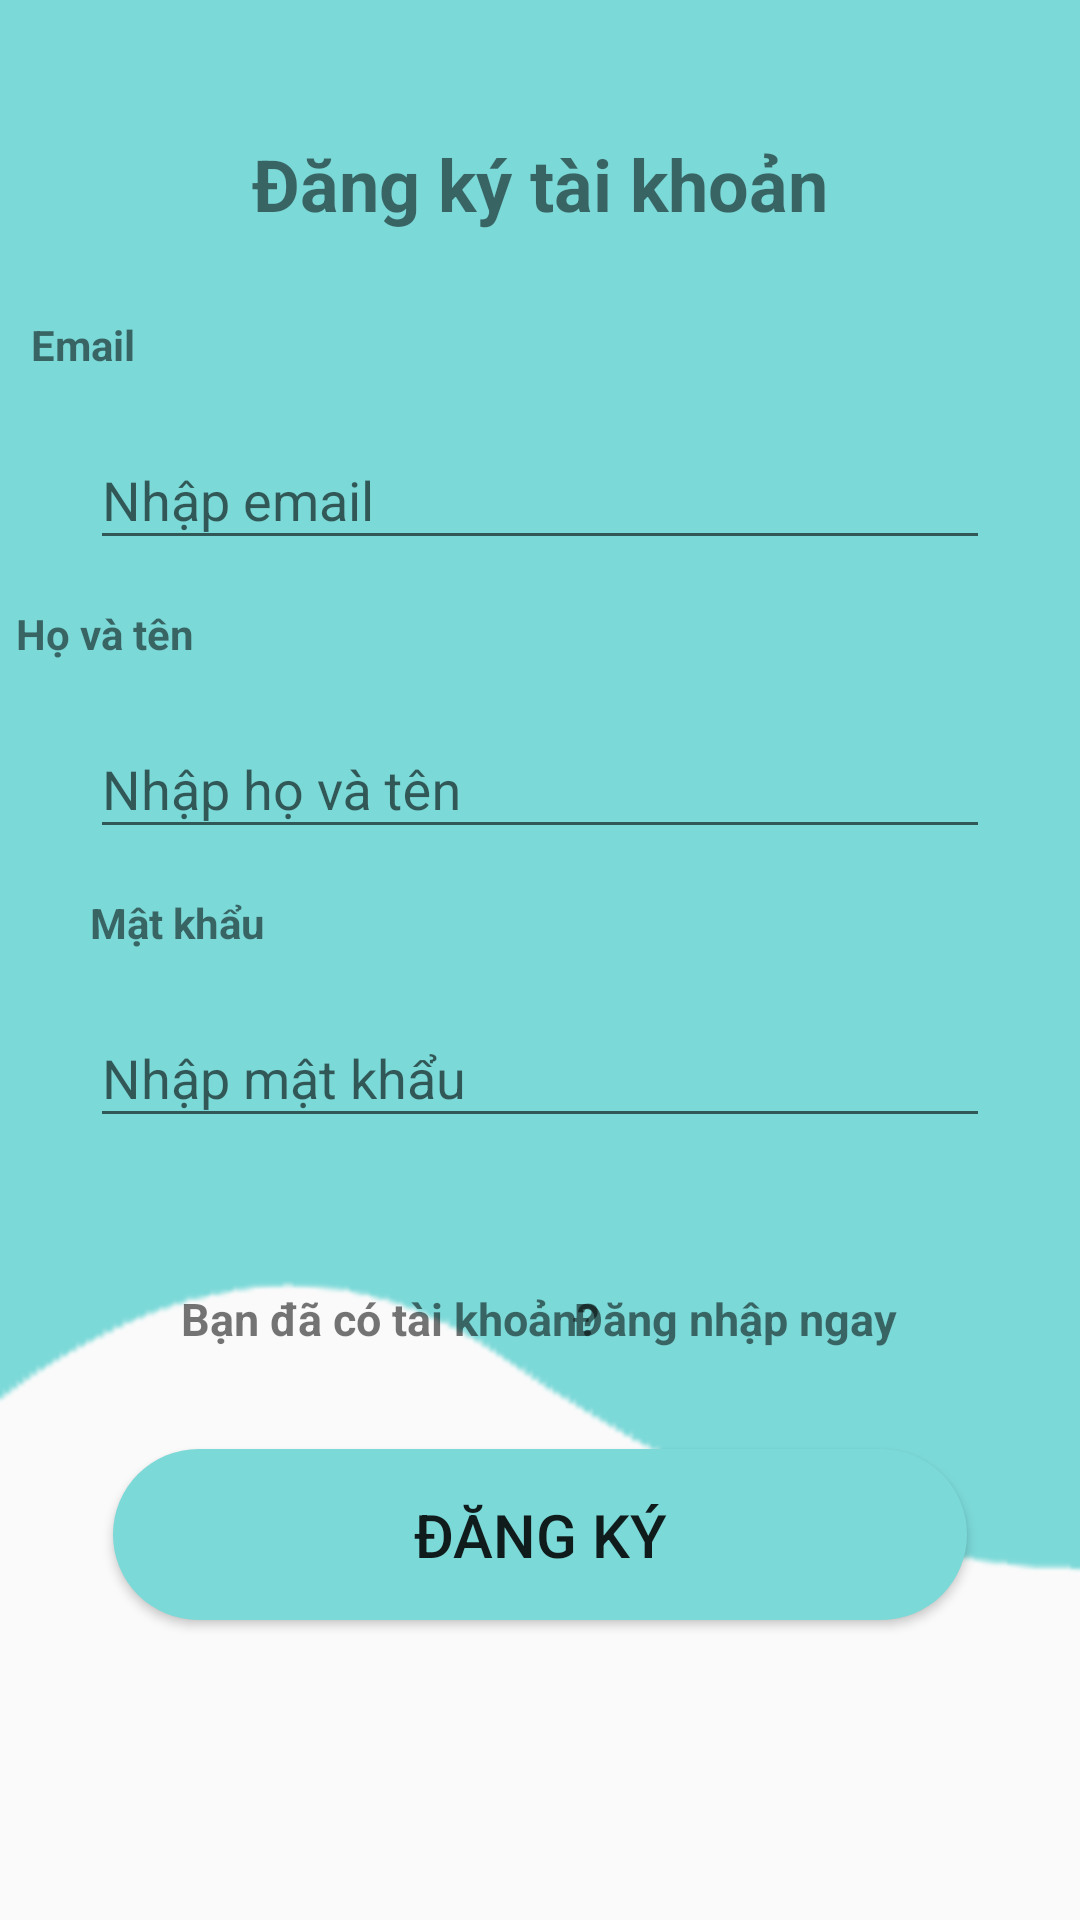

Write the Android layout XML for this screen, with the resource values it uses.
<!-- AndroidManifest.xml: application theme Theme.AppCompat.Light.NoActionBar -->
<!-- res/layout/activity_register.xml -->
<?xml version="1.0" encoding="utf-8"?>
<androidx.constraintlayout.widget.ConstraintLayout xmlns:android="http://schemas.android.com/apk/res/android"
    xmlns:app="http://schemas.android.com/apk/res-auto"
    xmlns:tools="http://schemas.android.com/tools"
    android:layout_width="match_parent"
    android:layout_height="match_parent"
    android:id="@+id/ctn_register"
    tools:context=".RegisterActivity">

    <ImageView
        android:id="@+id/imageView4"
        android:layout_width="1164dp"
        android:layout_height="1243dp"
        android:layout_marginStart="-200dp"
        android:layout_marginTop="-460dp"
        app:layout_constraintEnd_toEndOf="parent"
        app:layout_constraintHorizontal_bias="0.274"
        app:layout_constraintStart_toStartOf="parent"
        app:layout_constraintTop_toTopOf="parent"
        app:srcCompat="@drawable/test" />

    <ImageView
        android:id="@+id/backToHome"
        android:layout_width="71dp"
        android:layout_height="39dp"
        android:layout_marginTop="20dp"
        android:layout_marginEnd="350dp"
        android:src="@drawable/baseline_arrow_back_24"
        app:layout_constraintEnd_toEndOf="parent"
        app:layout_constraintStart_toStartOf="parent"
        app:layout_constraintTop_toTopOf="parent" />

    <TextView
        android:id="@+id/textView6"
        android:layout_width="wrap_content"
        android:layout_height="wrap_content"
        android:layout_marginStart="50dp"
        android:layout_marginTop="45dp"
        android:layout_marginEnd="50dp"
        android:text="Đăng ký tài khoản"
        android:textSize="24sp"
        android:textStyle="bold"
        app:layout_constraintEnd_toEndOf="parent"
        app:layout_constraintStart_toStartOf="parent"
        app:layout_constraintTop_toTopOf="parent" />

    <TextView
        android:id="@+id/textView7"
        android:layout_width="wrap_content"
        android:layout_height="wrap_content"
        android:layout_marginTop="28dp"
        android:layout_marginEnd="300dp"
        android:text="Email"
        android:textStyle="bold"
        app:layout_constraintEnd_toEndOf="parent"
        app:layout_constraintHorizontal_bias="0.407"
        app:layout_constraintStart_toStartOf="parent"
        app:layout_constraintTop_toBottomOf="@+id/textView6" />

    <com.google.android.material.textfield.TextInputLayout
        android:id="@+id/textInputLayout3"
        android:layout_width="0dp"
        android:layout_height="wrap_content"
        android:layout_marginStart="30dp"
        android:layout_marginTop="10dp"
        android:layout_marginEnd="30dp"
        app:layout_constraintEnd_toEndOf="parent"
        app:layout_constraintStart_toStartOf="parent"
        app:layout_constraintTop_toBottomOf="@+id/textView7">

        <EditText
            android:id="@+id/emailEditText"
            android:layout_width="match_parent"
            android:layout_height="wrap_content"
            android:hint="Nhập email" />
    </com.google.android.material.textfield.TextInputLayout>

    <TextView
        android:id="@+id/textView8"
        android:layout_width="wrap_content"
        android:layout_height="wrap_content"
        android:layout_marginStart="30dp"
        android:layout_marginTop="15dp"
        android:layout_marginEnd="320dp"
        android:text="Họ và tên"
        android:textStyle="bold"
        app:layout_constraintEnd_toEndOf="parent"
        app:layout_constraintStart_toStartOf="parent"
        app:layout_constraintTop_toBottomOf="@+id/textInputLayout3" />

    <com.google.android.material.textfield.TextInputLayout
        android:id="@+id/textInputLayout4"
        android:layout_width="0dp"
        android:layout_height="wrap_content"
        android:layout_marginStart="30dp"
        android:layout_marginTop="10dp"
        android:layout_marginEnd="30dp"
        app:layout_constraintEnd_toEndOf="parent"
        app:layout_constraintStart_toStartOf="parent"
        app:layout_constraintTop_toBottomOf="@+id/textView8">

        <EditText
            android:id="@+id/fullNameEditText"
            android:layout_width="match_parent"
            android:layout_height="wrap_content"
            android:hint="Nhập họ và tên" />

    </com.google.android.material.textfield.TextInputLayout>

    <TextView
        android:id="@+id/textView9"
        android:layout_width="wrap_content"
        android:layout_height="wrap_content"
        android:layout_marginStart="30dp"
        android:layout_marginTop="15dp"
        android:layout_marginEnd="311dp"
        android:text="Mật khẩu"
        android:textStyle="bold"
        app:layout_constraintEnd_toEndOf="parent"
        app:layout_constraintHorizontal_bias="0.0"
        app:layout_constraintStart_toStartOf="parent"
        app:layout_constraintTop_toBottomOf="@+id/textInputLayout4" />

    <com.google.android.material.textfield.TextInputLayout
        android:id="@+id/textInputLayout5"
        android:layout_width="0dp"
        android:layout_height="wrap_content"
        android:layout_marginStart="30dp"
        android:layout_marginTop="10dp"
        android:layout_marginEnd="30dp"
        app:layout_constraintEnd_toEndOf="parent"
        app:layout_constraintStart_toStartOf="parent"
        app:layout_constraintTop_toBottomOf="@+id/textView9">

        <EditText
            android:id="@+id/PassEditText"
            android:layout_width="match_parent"
            android:layout_height="wrap_content"
            android:hint="Nhập mật khẩu"
            android:imeOptions="actionDone|actionUnspecified"
            android:inputType="textPassword"
            />

    </com.google.android.material.textfield.TextInputLayout>

    <ProgressBar
        android:id="@+id/progressBar"
        android:layout_width="wrap_content"
        android:layout_height="wrap_content"
        android:visibility="gone"
        app:layout_constraintTop_toTopOf="parent"
        app:layout_constraintBottom_toBottomOf="parent"
        app:layout_constraintStart_toStartOf="parent"
        app:layout_constraintEnd_toEndOf="parent" />

    <Button
        android:id="@+id/btnDangKy"
        android:layout_width="wrap_content"
        android:layout_height="wrap_content"
        android:layout_marginStart="50dp"
        android:layout_marginEnd="50dp"
        android:layout_marginBottom="100dp"
        android:paddingLeft="100dp"
        android:paddingTop="15dp"
        android:paddingRight="100dp"
        android:paddingBottom="15dp"
        android:text="Đăng ký"
        android:textSize="20sp"
        android:background="@drawable/button"
        app:layout_constraintBottom_toBottomOf="parent"
        app:layout_constraintEnd_toEndOf="parent"
        app:layout_constraintStart_toStartOf="parent" />

    <TextView
        android:id="@+id/textView10"
        android:layout_width="wrap_content"
        android:layout_height="wrap_content"
        android:layout_marginStart="100dp"
        android:layout_marginTop="50dp"
        android:layout_marginEnd="200dp"
        android:text="Bạn đã có tài khoản?"
        android:textSize="15sp"
        android:textStyle="bold"
        app:layout_constraintEnd_toEndOf="parent"
        app:layout_constraintStart_toStartOf="parent"
        app:layout_constraintTop_toBottomOf="@+id/textInputLayout5" />

    <TextView
        android:id="@+id/txtDangNhapNgay"
        android:layout_width="wrap_content"
        android:layout_height="wrap_content"
        android:layout_marginStart="20dp"
        android:layout_marginTop="50dp"
        android:layout_marginEnd="90dp"
        android:onClick="onLinkClick"
        android:text="Đăng nhập ngay"
        android:textSize="15sp"
        android:textStyle="bold"
        app:layout_constraintEnd_toEndOf="parent"
        app:layout_constraintStart_toEndOf="@+id/textView10"
        app:layout_constraintTop_toBottomOf="@+id/textInputLayout5" />

</androidx.constraintlayout.widget.ConstraintLayout>
<!-- resources referenced by this layout -->
<resources>
  <!-- drawable button (drawable) -->
  <shape xmlns:android="http://schemas.android.com/apk/res/android">
      <solid android:color="#7BD9D8" />
      <corners android:radius="40dp" />
  </shape>
  <!-- drawable test: png bitmap (drawable, 32069 bytes) -->
</resources>
